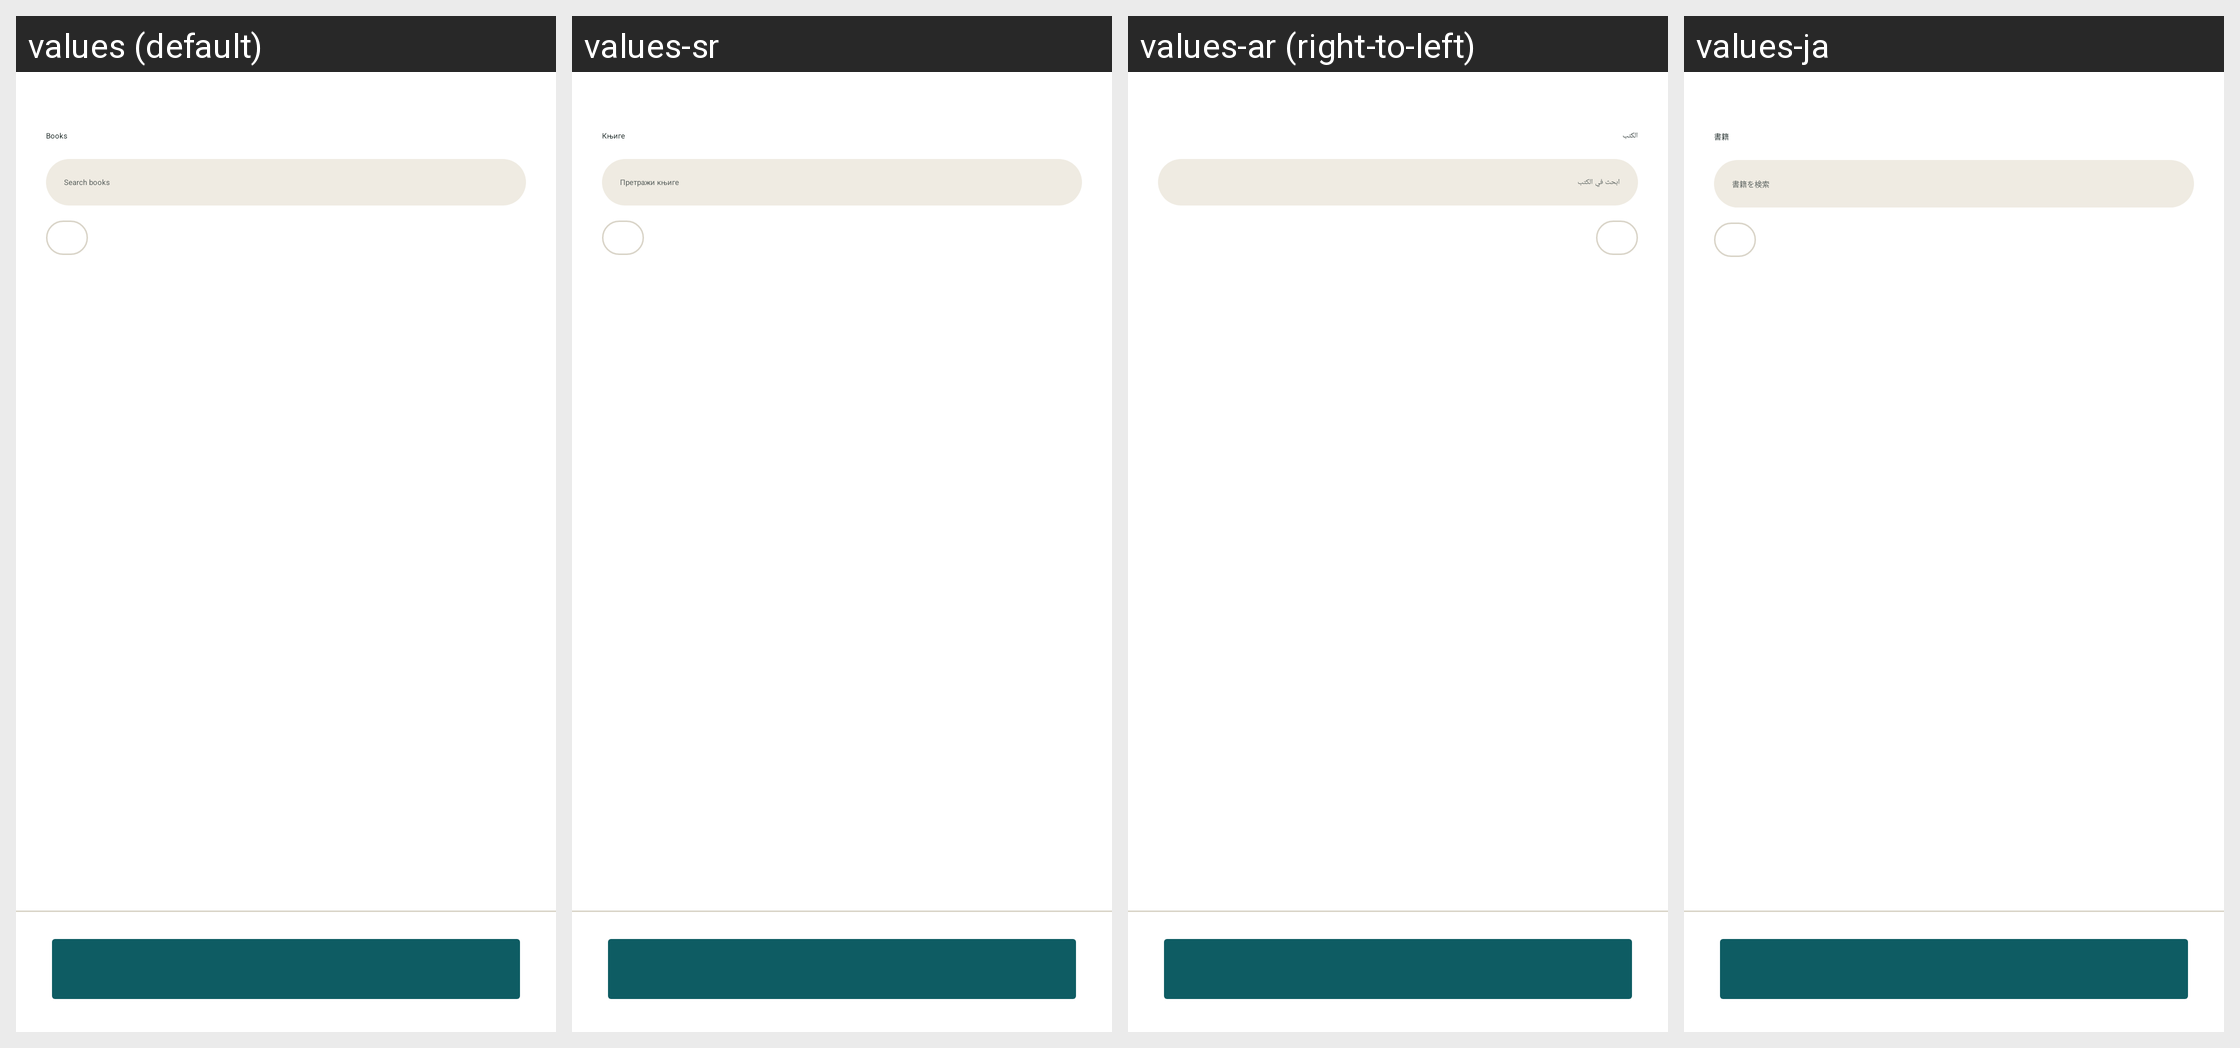

For this localized Android screen grid, give each drawn string resource with its value in every locale shown.
Android screen res/layout/fragment_k2go_books_landing.xml rendered under 4 locales, left to right: values (default), values-sr, values-ar (right-to-left), values-ja. Device: Nexus 5 (rendered at 1080×1920; each locale shown at half size, 540×960, under a caption strip naming it); theme Theme.IIABController.
Other locales in the repository, not shown: values-az, values-bg, values-bn, values-cs, values-de, values-el, values-es, values-fa, values-fr, values-gu, values-hi, values-hu, values-in, values-it, values-ko, values-lt, values-nl, values-no, values-pl, values-pt, values-ro, values-ru-rRU, values-sk, values-sw, values-ta, values-tr, values-uk, values-vi, values-yo, values-zh-rCN.
Strings drawn on this screen, with the default value and each locale's value (text and hints the layout hard-codes, and strings that could not be matched under every locale, appear in the picture but are not listed):

k2go_books_title
  values: Books
  values-sr: Књиге
  values-ar: الكتب
  values-ja: 書籍

k2go_books_search_hint
  values: Search books
  values-sr: Претражи књиге
  values-ar: ابحث في الكتب
  values-ja: 書籍を検索
